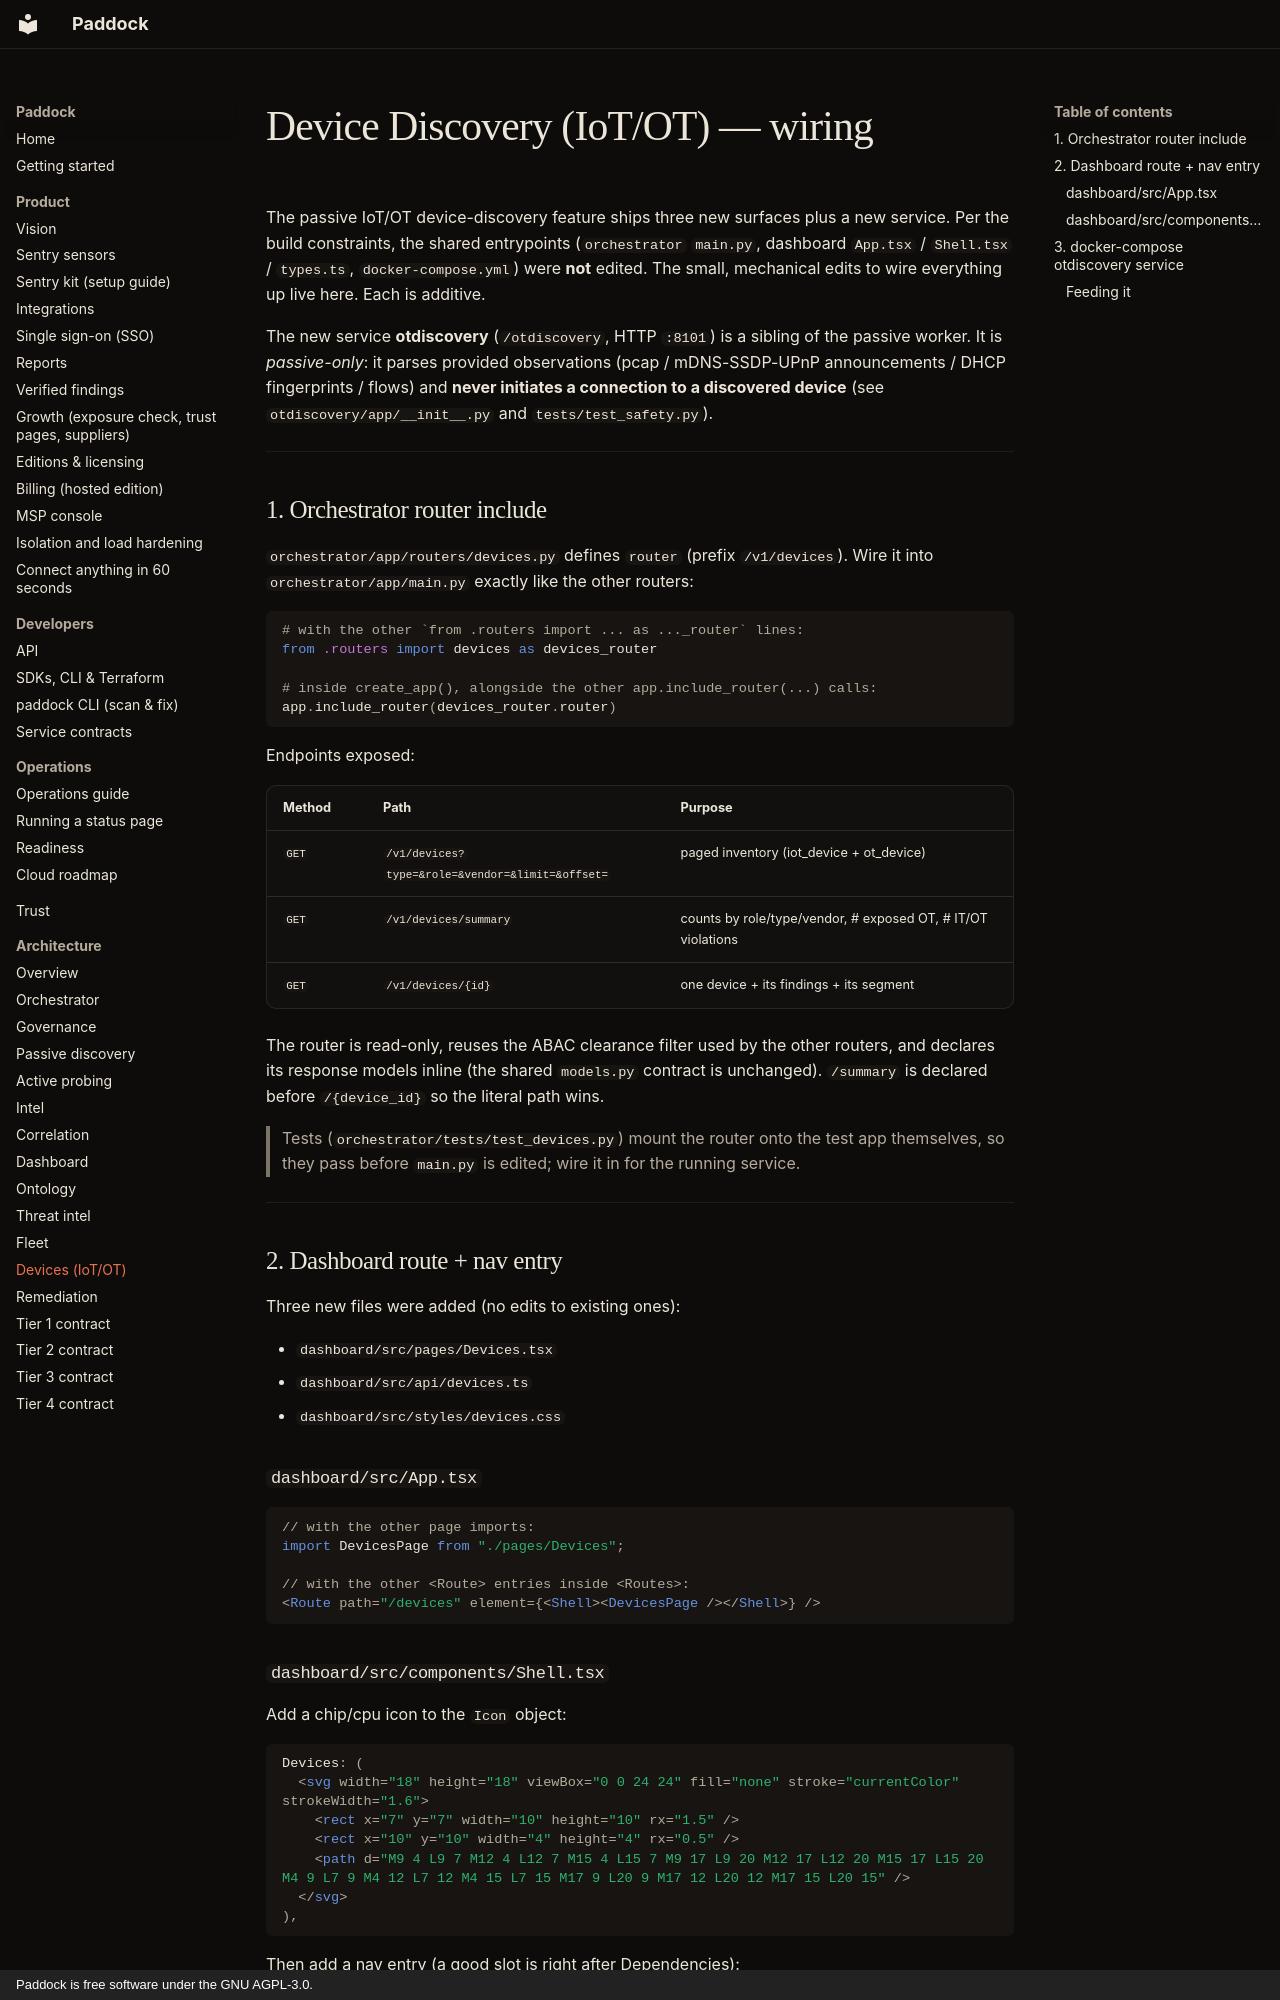

repository: brandongraff-dev/Paddock · page: DEVICES_WIRING/index.html · generator: mkdocs · copyright: Paddock is free software under the GNU AGPL-3.0.

# Device Discovery (IoT/OT) — wiring

The passive IoT/OT device-discovery feature ships three new surfaces plus a new
service. Per the build constraints, the shared entrypoints (`orchestrator`
`main.py`, dashboard `App.tsx` / `Shell.tsx` / `types.ts`, `docker-compose.yml`)
were **not** edited. The small, mechanical edits to wire everything up live
here. Each is additive.

The new service **otdiscovery** (`/otdiscovery`, HTTP `:8101`) is a sibling of
the passive worker. It is *passive-only*: it parses provided observations
(pcap / mDNS-SSDP-UPnP announcements / DHCP fingerprints / flows) and **never
initiates a connection to a discovered device** (see
`otdiscovery/app/__init__.py` and `tests/test_safety.py`).

---

## 1. Orchestrator router include

`orchestrator/app/routers/devices.py` defines `router` (prefix `/v1/devices`).
Wire it into `orchestrator/app/main.py` exactly like the other routers:

```python
# with the other `from .routers import ... as ..._router` lines:
from .routers import devices as devices_router

# inside create_app(), alongside the other app.include_router(...) calls:
app.include_router(devices_router.router)
```

Endpoints exposed:

| Method | Path | Purpose |
| ------ | ---- | ------- |
| `GET` | `/v1/devices?type=&role=&vendor=&limit=&offset=` | paged inventory (iot_device + ot_device) |
| `GET` | `/v1/devices/summary` | counts by role/type/vendor, # exposed OT, # IT/OT violations |
| `GET` | `/v1/devices/{id}` | one device + its findings + its segment |

The router is read-only, reuses the ABAC clearance filter used by the other
routers, and declares its response models inline (the shared `models.py`
contract is unchanged). `/summary` is declared before `/{device_id}` so the
literal path wins.

> Tests (`orchestrator/tests/test_devices.py`) mount the router onto the test
> app themselves, so they pass before `main.py` is edited; wire it in for the
> running service.

---

## 2. Dashboard route + nav entry

Three new files were added (no edits to existing ones):

- `dashboard/src/pages/Devices.tsx`
- `dashboard/src/api/devices.ts`
- `dashboard/src/styles/devices.css`

### `dashboard/src/App.tsx`

```tsx
// with the other page imports:
import DevicesPage from "./pages/Devices";

// with the other <Route> entries inside <Routes>:
<Route path="/devices" element={<Shell><DevicesPage /></Shell>} />
```
